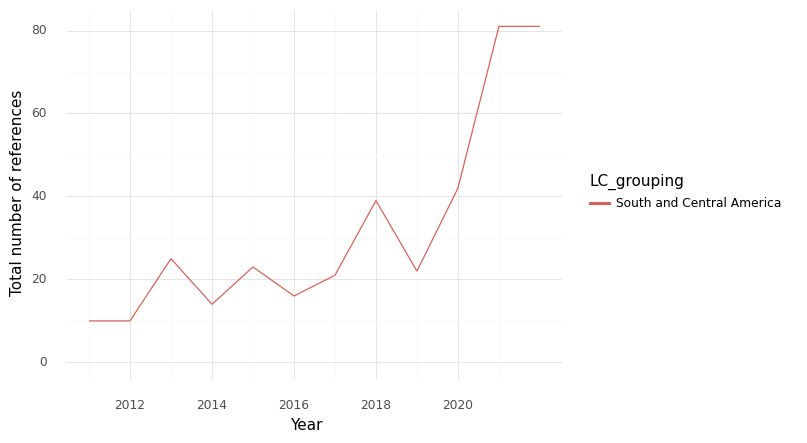

The file beside this chart, header and first rows:
, index, LC_grouping, Year, intersection, climate, health, sum
0, 0, South and Central America, 2011, 10.0, 220.0, 1176, 1406
1, 1, South and Central America, 2012, 10.0, 251.0, 1273, 1534
2, 2, South and Central America, 2013, 25.0, 288.0, 1503, 1816
3, 3, South and Central America, 2014, 14.0, 279.0, 1363, 1656
4, 4, South and Central America, 2015, 23.0, 362.0, 2009, 2394
5, 5, South and Central America, 2016, 16.0, 380.0, 1368, 1764
6, 6, South and Central America, 2017, 21.0, 485.0, 1878, 2384
7, 7, South and Central America, 2018, 39.0, 292.0, 1774, 2105
8, 8, South and Central America, 2019, 22.0, 346.0, 1965, 2333
9, 9, South and Central America, 2020, 42.0, 269.0, 1144, 1455
10, 10, South and Central America, 2021, 81.0, 511.0, 3455, 4047
11, 11, South and Central America, 2022, 81.0, 680.0, 2908, 3669
